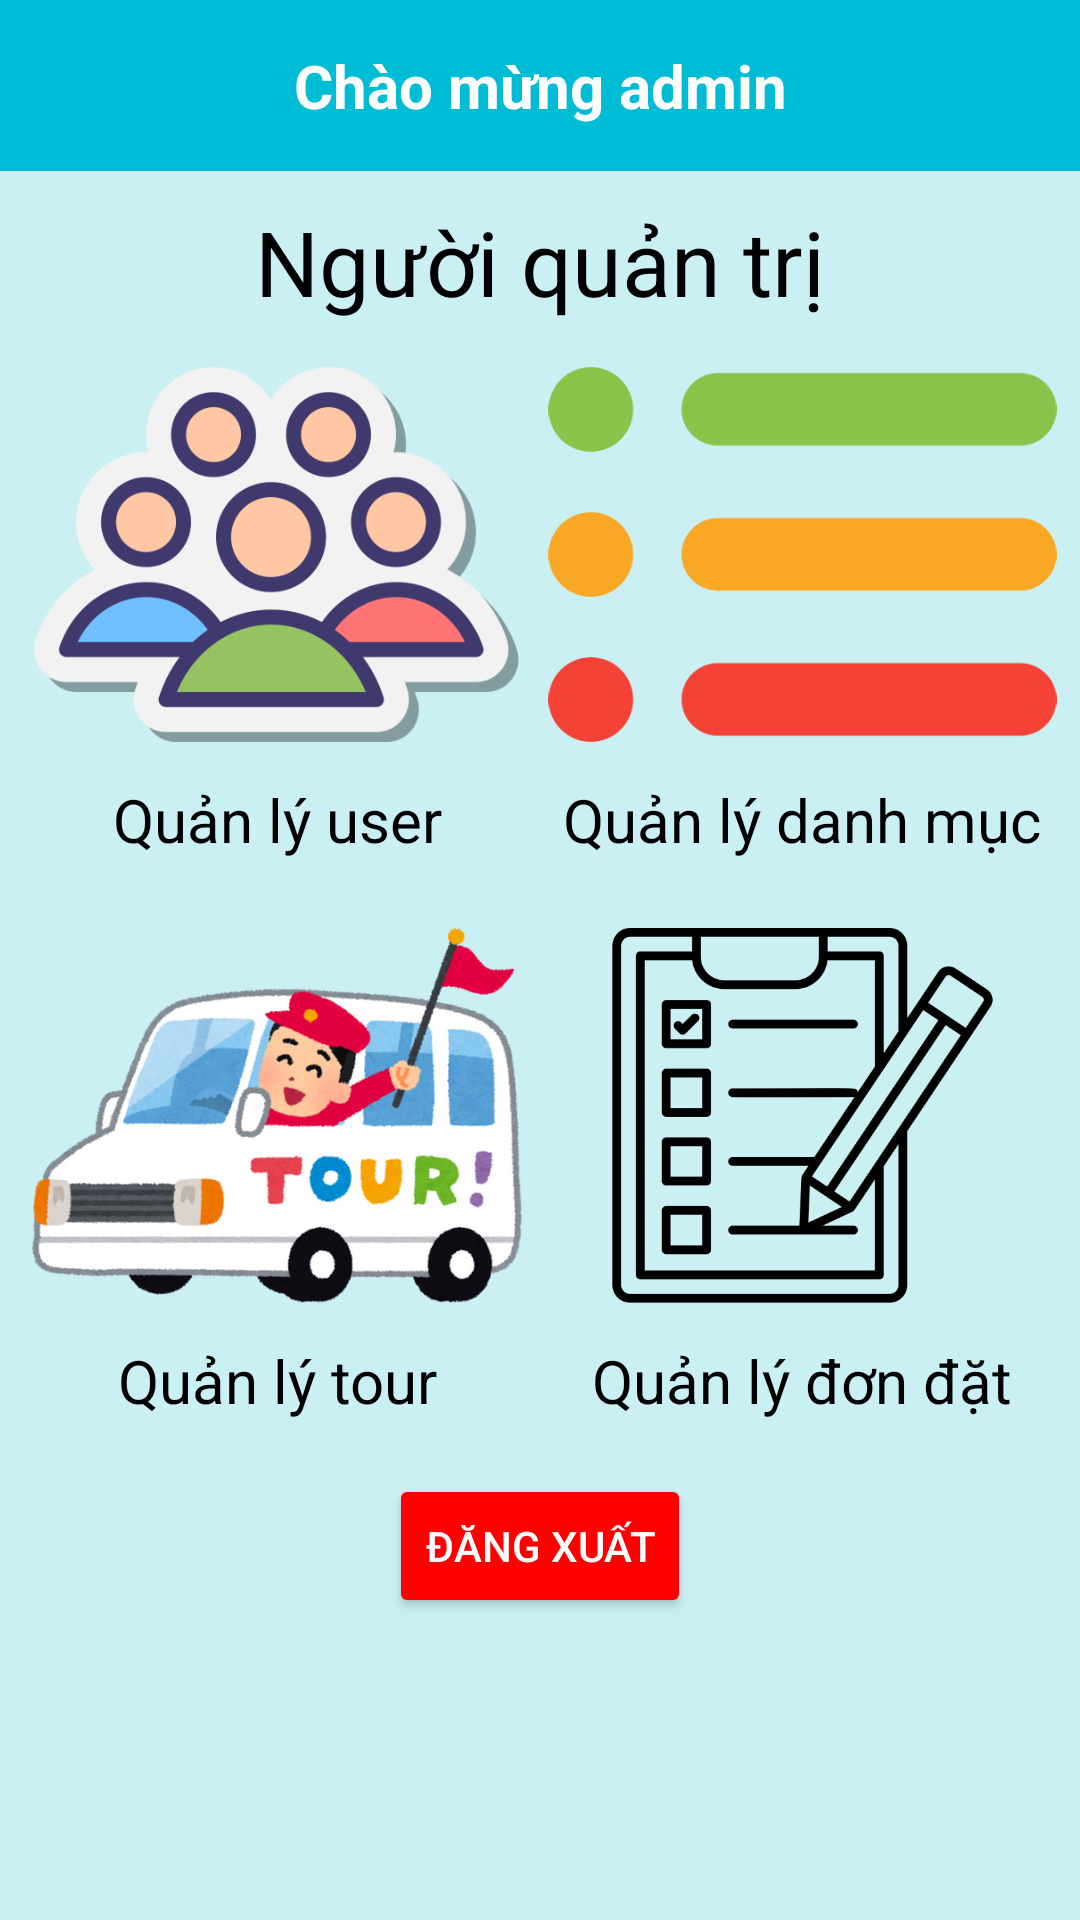

Here is an Android app screen rendered from its layout file. Give the layout XML and the strings, colors and styles it references.
<!-- AndroidManifest.xml: application theme Theme.TourDuLich -->
<!-- res/layout/admin_activity_trang_chu_admin.xml -->
<?xml version="1.0" encoding="utf-8"?>
<androidx.constraintlayout.widget.ConstraintLayout xmlns:android="http://schemas.android.com/apk/res/android"
    xmlns:app="http://schemas.android.com/apk/res-auto"
    xmlns:tools="http://schemas.android.com/tools"
    android:id="@+id/main"
    android:layout_width="match_parent"
    android:layout_height="match_parent"
    tools:context=".Page.TrangChu">

    <RelativeLayout
        android:layout_width="match_parent"
        android:layout_height="match_parent">

        <LinearLayout
            android:layout_width="match_parent"
            android:layout_height="match_parent"
            android:background="@color/giaoDien"
            android:orientation="vertical">

            <LinearLayout
                android:layout_width="match_parent"
                android:layout_height="wrap_content"
                android:background="@color/main"
                android:orientation="horizontal">

                <TextView
                    android:id="@+id/txtWelcomeAdmin"
                    android:layout_width="wrap_content"
                    android:layout_height="wrap_content"
                    android:layout_weight="10"
                    android:gravity="center"
                    android:padding="15dp"
                    android:text="Chào mừng admin"
                    android:textColor="@color/white"
                    android:textSize="20dp"
                    android:textStyle="bold" />

            </LinearLayout>

            <TextView
                android:id="@+id/textView19"
                android:layout_width="match_parent"
                android:layout_height="wrap_content"
                android:layout_margin="10dp"
                android:text="Người quản trị"
                android:textSize="30dp"
                android:textColor="@color/black"
                android:gravity="center"/>

            <LinearLayout
                android:layout_width="match_parent"
                android:layout_height="wrap_content"
                android:layout_margin="5dp"
                android:orientation="horizontal">

                <LinearLayout
                    android:layout_width="match_parent"
                    android:layout_height="match_parent"
                    android:layout_weight="1"
                    android:orientation="vertical">


                    <ImageView
                        android:id="@+id/imgVQuanLyUser"
                        android:layout_width="match_parent"
                        android:layout_height="150dp"
                        android:layout_weight="1"
                        app:srcCompat="@drawable/nguoidung" />

                    <TextView
                        android:id="@+id/textView21"
                        android:layout_width="match_parent"
                        android:layout_height="match_parent"
                        android:layout_weight="5"
                        android:gravity="center"
                        android:text="Quản lý user"
                        android:textColor="@color/black"
                        android:textSize="20dp"/>
                </LinearLayout>

                <LinearLayout
                    android:layout_width="match_parent"
                    android:layout_height="match_parent"
                    android:layout_weight="1"
                    android:orientation="vertical">


                    <ImageView
                        android:id="@+id/imgVQuanLyDanhMuc"
                        android:layout_width="match_parent"
                        android:layout_height="150dp"
                        android:layout_weight="1"
                        app:srcCompat="@drawable/danhmuc" />

                    <TextView
                        android:id="@+id/textView22"
                        android:layout_width="match_parent"
                        android:layout_height="match_parent"
                        android:layout_weight="5"
                        android:gravity="center"
                        android:text="Quản lý danh mục"
                        android:textColor="@color/black"
                        android:textSize="20dp"/>
                </LinearLayout>

            </LinearLayout>

            <LinearLayout
                android:layout_width="match_parent"
                android:layout_height="wrap_content"
                android:layout_margin="5dp"
                android:orientation="horizontal">

                <LinearLayout
                    android:layout_width="match_parent"
                    android:layout_height="match_parent"
                    android:layout_weight="1"
                    android:orientation="vertical">

                    <ImageView
                        android:id="@+id/imgVQuanLyTour"
                        android:layout_width="match_parent"
                        android:layout_height="150dp"
                        android:layout_weight="1"
                        app:srcCompat="@drawable/tour" />

                    <TextView
                        android:id="@+id/textView23"
                        android:layout_width="match_parent"
                        android:layout_height="match_parent"
                        android:layout_weight="5"
                        android:gravity="center"
                        android:text="Quản lý tour"
                        android:textColor="@color/black"
                        android:textSize="20dp" />
                </LinearLayout>

                <LinearLayout
                    android:layout_width="match_parent"
                    android:layout_height="match_parent"
                    android:layout_weight="1"
                    android:orientation="vertical">

                    <ImageView
                        android:id="@+id/imgVQuanLyDonDat"
                        android:layout_width="match_parent"
                        android:layout_height="150dp"
                        android:layout_weight="1"
                        app:srcCompat="@drawable/dondat" />

                    <TextView
                        android:id="@+id/textView63"
                        android:layout_width="match_parent"
                        android:layout_height="match_parent"
                        android:layout_weight="5"
                        android:gravity="center"
                        android:text="Quản lý đơn đặt"
                        android:textColor="@color/black"
                        android:textSize="20dp" />
                </LinearLayout>

            </LinearLayout>

            <Button
                android:id="@+id/btnDangXuatAdmin"
                android:layout_width="wrap_content"
                android:layout_height="wrap_content"
                android:layout_gravity="center"
                android:backgroundTint="@color/red"
                android:text="Đăng xuất"
                android:textColor="@color/white"/>

        </LinearLayout>
    </RelativeLayout>
</androidx.constraintlayout.widget.ConstraintLayout>
<!-- resources referenced by this layout -->
<resources>
  <color name="black">#FF000000</color>
  <color name="giaoDien">#CBF0F4</color>
  <color name="main">#00BCD4</color>
  <color name="red">#FF0000</color>
  <color name="white">#FFFFFFFF</color>
  <!-- drawable danhmuc: png bitmap (drawable, 4126 bytes) -->
  <!-- drawable dondat: png bitmap (drawable, 7638 bytes) -->
  <!-- drawable nguoidung: png bitmap (drawable, 13750 bytes) -->
  <!-- drawable tour: png bitmap (drawable, 139574 bytes) -->
  <style name="Theme.TourDuLich" parent="Base.Theme.TourDuLich" />
  <style name="Base.Theme.TourDuLich" parent="Theme.Material3.DayNight.NoActionBar">
          
          
      </style>
</resources>
